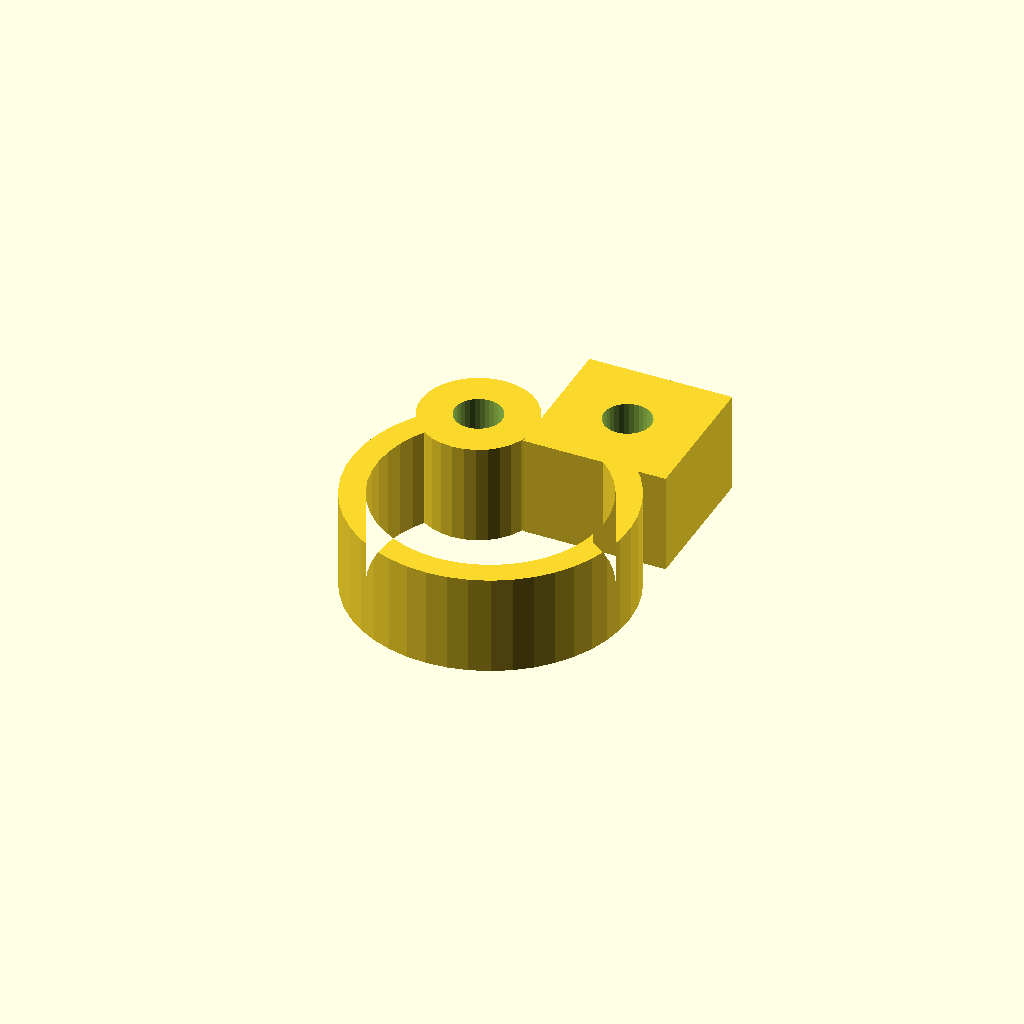
Cell 1 — every parameter at its default value.
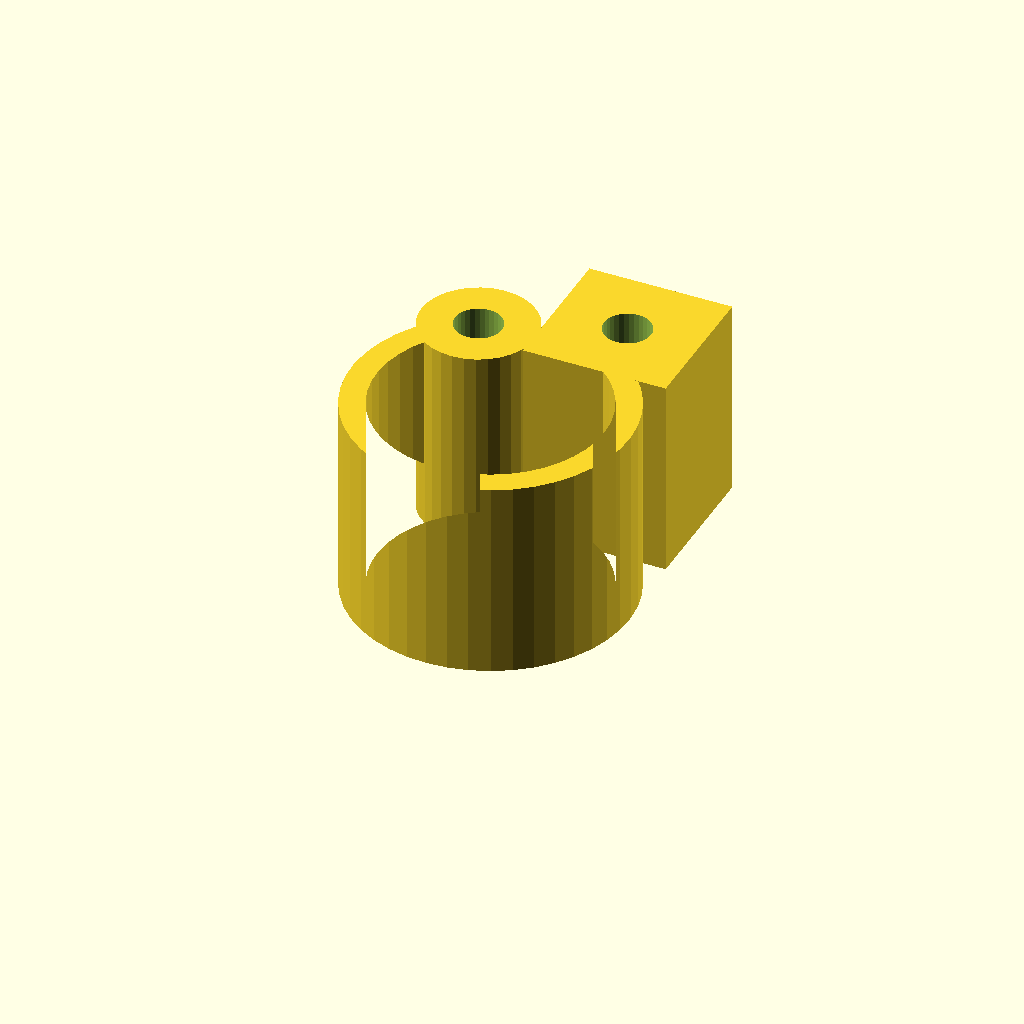
Cell 2: clamp_w = 28 (everything else at default).
One fixed orthographic camera (rotation 55°, 0°, 25°; colour scheme Cornfield) for every cell.
Source of the model, optional_data/data/gen3/pipeclamps/part_0100.scad:
$fn = 32;

// ----------------------------------------------------------------------
// Pipe clamp: 38.76 mm ring, 3.5 mm wall, 14 mm wide
// ----------------------------------------------------------------------

// --- parameters (mm) ---
outer_r = 19.38;          // clamp outside radius
inner_r = 15.88;          // pipe bore radius
band = 3.5;               // band thickness
clamp_w = 14;             // clamp width
opening = 60;             // opening angle between the ends
lug_w = 20;               // lug width
lug_len = 20;             // lug length
bolt_d = 6.6;             // bolt hole
knuckle_d = 16;           // hinge knuckle diameter
pin_d = 6.6;              // hinge pin hole

clamp_profile = [[-9.69, 16.784], [-12.02, 15.202], [-14.097, 13.299], [-15.875, 11.116], [-17.319, 8.698], [-18.396, 6.096], [-19.086, 3.365], [-19.372, 0.564], [-19.249, -2.25], [-18.72, -5.016], [-17.795, -7.676], [-16.495, -10.174], [-14.846, -12.457], [-12.884, -14.477], [-10.649, -16.192], [-8.19, -17.564], [-5.558, -18.566], [-2.809, -19.175], [0, -19.38], [2.809, -19.175], [5.558, -18.566], [8.19, -17.564], [10.649, -16.192], [12.884, -14.477], [14.846, -12.457], [16.495, -10.174], [17.795, -7.676], [18.72, -5.016], [19.249, -2.25], [19.372, 0.564], [19.086, 3.365], [18.396, 6.096], [17.319, 8.698], [15.875, 11.116], [14.097, 13.299], [12.02, 15.202], [9.69, 16.784], [7.94, 13.752], [9.849, 12.457], [11.551, 10.898], [13.008, 9.108], [14.191, 7.127], [15.074, 4.995], [15.639, 2.758], [15.873, 0.462], [15.773, -1.844], [15.339, -4.11], [14.581, -6.29], [13.516, -8.337], [12.165, -10.207], [10.557, -11.863], [8.726, -13.268], [6.711, -14.392], [4.554, -15.213], [2.302, -15.712], [0, -15.88], [-2.302, -15.712], [-4.554, -15.213], [-6.711, -14.392], [-8.726, -13.268], [-10.557, -11.863], [-12.165, -10.207], [-13.516, -8.337], [-14.581, -6.29], [-15.339, -4.11], [-15.773, -1.844], [-15.873, 0.462], [-15.639, 2.758], [-15.074, 4.995], [-14.191, 7.127], [-13.008, 9.108], [-11.551, 10.898], [-9.849, 12.457], [-7.94, 13.752]];

difference() {
  union() {
    linear_extrude(height = clamp_w) polygon(clamp_profile);
    /* hinge knuckle, sunk 2 mm into the band end */
    translate([-8.81, 15.27, 0]) cylinder(h = clamp_w, d = knuckle_d);
    /* bolt lug on the other end */
    translate([-1.19, 12.27, 0]) cube([lug_w, 20, clamp_w]);
  }
  translate([8.81, 22.27, -2.5]) cylinder(h = clamp_w + 5, d = bolt_d);
  translate([-8.81, 15.27, -2.5]) cylinder(h = clamp_w + 5, d = pin_d);
}
Parameter table extracted from the source (name, type, default, range or options):
outer_r: number, default 19.38
inner_r: number, default 15.88
band: number, default 3.5
clamp_w: number, default 14
opening: number, default 60
lug_w: number, default 20
lug_len: number, default 20
bolt_d: number, default 6.6
knuckle_d: number, default 16
pin_d: number, default 6.6
